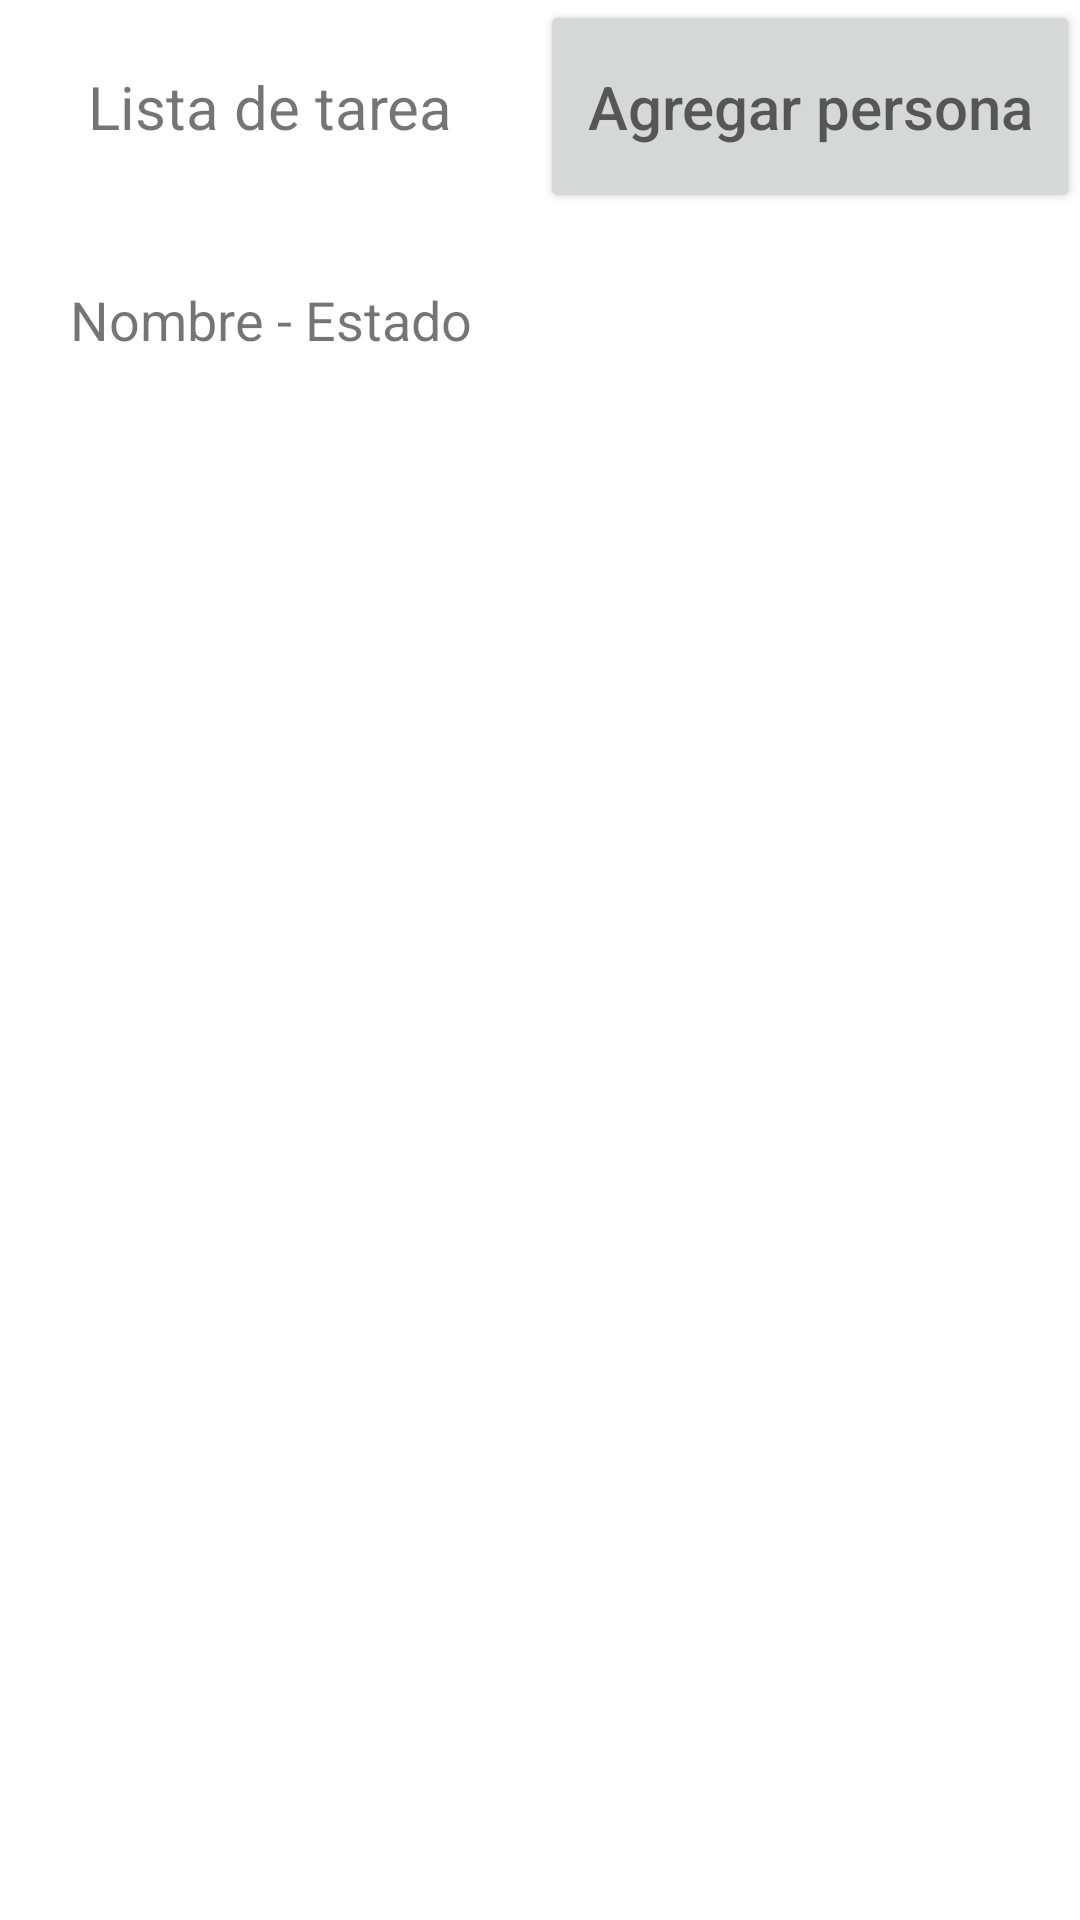

Write the Android layout XML for this screen, with the resource values it uses.
<!-- AndroidManifest.xml: application theme Theme.Iti27849u1_equipo_07 -->
<!-- res/layout/activity_main3.xml -->
<?xml version="1.0" encoding="utf-8"?>
<LinearLayout xmlns:android="http://schemas.android.com/apk/res/android"
    xmlns:app="http://schemas.android.com/apk/res-auto"
    xmlns:tools="http://schemas.android.com/tools"
    android:layout_width="match_parent"
    android:layout_height="match_parent"
    android:orientation="vertical"
    tools:context=".MainActivity3">

    <LinearLayout
        android:layout_width="match_parent"
        android:layout_height="0dp"
        android:layout_weight="1"
        android:orientation="horizontal" >

        
        <TextView
            android:layout_width="0dp"
            android:layout_height="match_parent"
            android:text="Lista de tarea"
            android:layout_weight="2"
            android:gravity="center"
            android:textSize="20sp" />

        <Button
            android:id="@+id/BTN1"
            android:layout_width="0dp"
            android:layout_height="match_parent"
            android:layout_weight="2"
            android:textSize="20sp"
            android:textColor="@android:color/white"
            android:hint="Agregar persona" />

    </LinearLayout>
    <LinearLayout
        android:layout_width="match_parent"
        android:layout_height="0dp"
        android:layout_weight="1"
        android:orientation="horizontal" >

        
        <TextView
            android:layout_width="0dp"
            android:layout_height="match_parent"
            android:text="Nombre - Estado"
            android:layout_weight="2"
            android:gravity="center"
            android:textSize="18sp" />

        <TextView
            android:layout_width="0dp"
            android:layout_height="match_parent"
            android:text=""
            android:layout_weight="2"
            android:gravity="center"
            android:textSize="18sp" />

    </LinearLayout>

    <LinearLayout
        android:layout_width="match_parent"
        android:layout_height="0dp"
        android:layout_weight="7"
        android:orientation="horizontal" >

        <ListView
            android:id="@+id/L_tarea"
            android:textSize="18sp"
            android:layout_width="match_parent"
            android:layout_height="match_parent"
            android:layout_weight="1">

        </ListView>


    </LinearLayout>
</LinearLayout>
<!-- resources referenced by this layout -->
<resources>
  <style name="Theme.Iti27849u1_equipo_07" parent="Theme.MaterialComponents.DayNight.DarkActionBar">
          
          <item name="colorPrimary">@color/purple_500</item>
          <item name="colorPrimaryVariant">@color/purple_700</item>
          <item name="colorOnPrimary">@color/white</item>
          
          <item name="colorSecondary">@color/teal_200</item>
          <item name="colorSecondaryVariant">@color/teal_700</item>
          <item name="colorOnSecondary">@color/black</item>
          
          <item name="android:statusBarColor" tools:targetApi="l">?attr/colorPrimaryVariant</item>
          
      </style>
  <!-- not gathered from this repository: default colours our renderer supplied (Android Studio template values) -->
  <color name="purple_500">#FF6200EE</color>
  <color name="purple_700">#FF3700B3</color>
  <color name="teal_200">#FF03DAC5</color>
  <color name="teal_700">#FF018786</color>
  <color name="black">#FF000000</color>
  <color name="white">#FFFFFFFF</color>
</resources>
